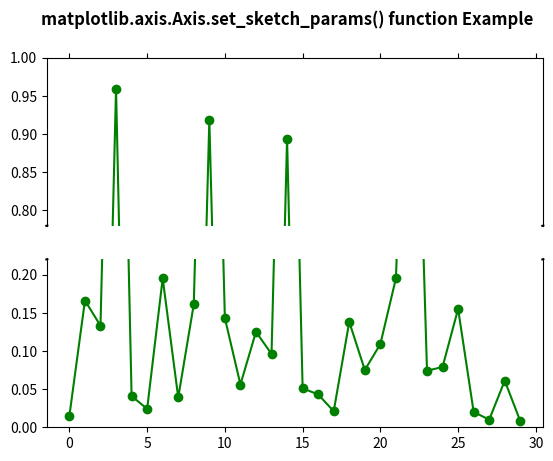

Reproduce this figure in Python.
# Implementation of matplotlib function
from matplotlib.axis import Axis
import matplotlib.pyplot as plt
import numpy as np

values = np.array([
    0.015, 0.166, 0.133,
    0.159, 0.041, 0.024,
    0.195, 0.039, 0.161,
    0.918, 0.143, 0.056,
    0.125, 0.096, 0.094,
    0.051, 0.043, 0.021,
    0.138, 0.075, 0.109,
    0.195, 0.750, 0.074,
    0.079, 0.155, 0.020,
    0.010, 0.061, 0.008])

values[[3, 14]] += .8

fig, (ax, ax2) = plt.subplots(2, 1, sharex=True)

ax.plot(values, "o-", color="green")
ax2.plot(values, "o-", color="green")

ax.set_ylim(.78, 1.)
ax2.set_ylim(0, .22)

ax.spines['bottom'].set_visible(False)
ax2.spines['top'].set_visible(False)
ax.xaxis.tick_top()
ax.tick_params(labeltop=False)
ax2.xaxis.tick_bottom()

d = .001
kwargs = dict(transform=ax.transAxes,
              color='k', clip_on=False)

ax.plot((-d, +d), (-d, +d), **kwargs)
ax.plot((1 - d, 1 + d), (-d, +d), **kwargs)

kwargs.update(transform=ax2.transAxes)

ax2.plot((-d, +d), (1 - d, 1 + d), **kwargs)
ax2.plot((1 - d, 1 + d), (1 - d, 1 + d), **kwargs)

Axis.set_sketch_params(ax, 1.0, 10.0, 25.0)
Axis.set_sketch_params(ax2, 2.0, 100.0, 50.0)

fig.suptitle('matplotlib.axis.Axis.set_sketch_params() \
function Example\n', fontweight="bold")

plt.show()
